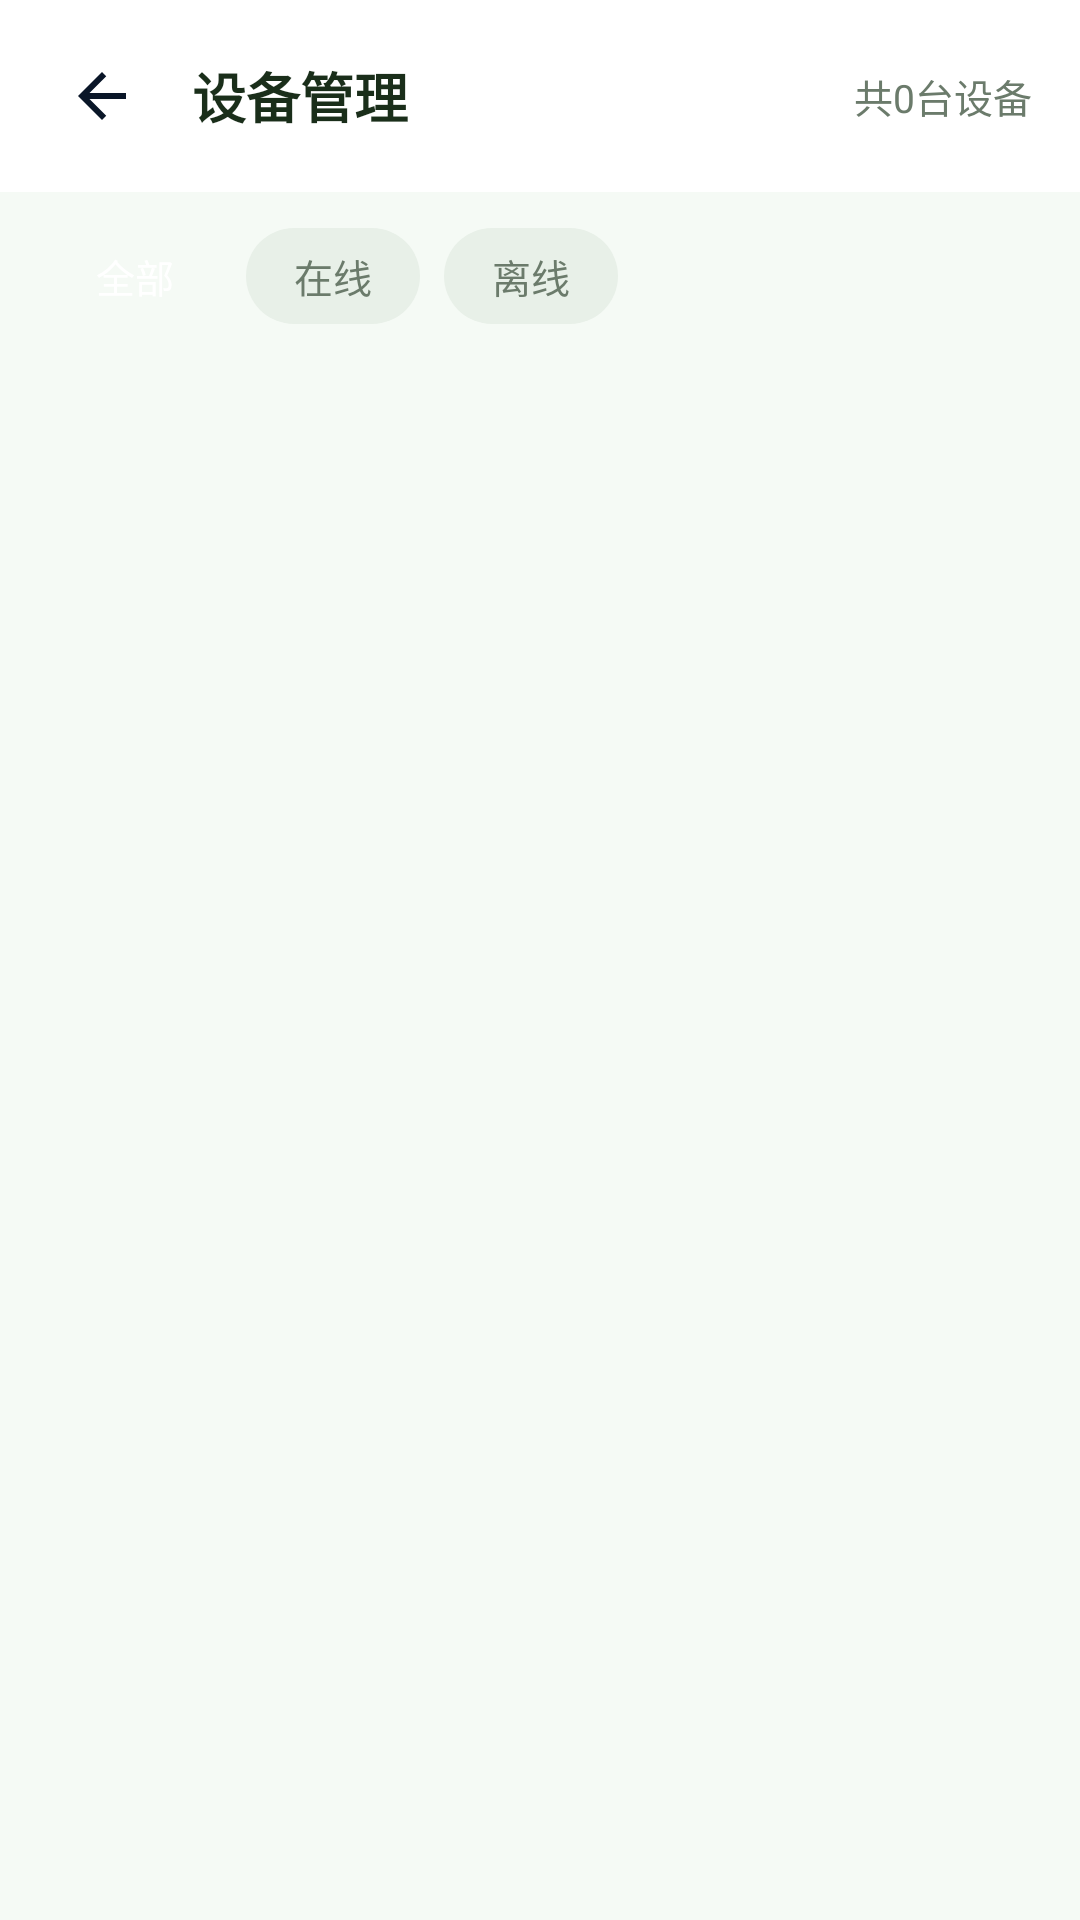

Here is an Android app screen rendered from its layout file. Give the layout XML and the strings, colors and styles it references.
<!-- AndroidManifest.xml: activity theme Theme.FitnessManagement.NoActionBar -->
<!-- res/layout/activity_device_management.xml -->
<?xml version="1.0" encoding="utf-8"?>
<LinearLayout xmlns:android="http://schemas.android.com/apk/res/android"
    xmlns:app="http://schemas.android.com/apk/res-auto"
    android:layout_width="match_parent"
    android:layout_height="match_parent"
    android:background="@color/bg_main"
    android:orientation="vertical">

    
    <com.google.android.material.appbar.AppBarLayout
        android:layout_width="match_parent"
        android:layout_height="wrap_content"
        android:background="@color/white"
        app:elevation="2dp">

        <LinearLayout
            android:layout_width="match_parent"
            android:layout_height="?attr/actionBarSize"
            android:gravity="center_vertical"
            android:orientation="horizontal"
            android:paddingHorizontal="16dp">

            <ImageView
                android:id="@+id/btnBack"
                android:layout_width="36dp"
                android:layout_height="36dp"
                android:padding="6dp"
                android:src="@drawable/ic_arrow_back"
                android:contentDescription="返回" />

            <TextView
                android:layout_width="0dp"
                android:layout_height="wrap_content"
                android:layout_weight="1"
                android:layout_marginStart="12dp"
                android:text="设备管理"
                android:textColor="@color/text_primary"
                android:textSize="18sp"
                android:textStyle="bold" />

            <TextView
                android:id="@+id/tvDeviceTotal"
                android:layout_width="wrap_content"
                android:layout_height="wrap_content"
                android:text="共0台设备"
                android:textColor="@color/text_secondary"
                android:textSize="13sp" />
        </LinearLayout>
    </com.google.android.material.appbar.AppBarLayout>

    
    <ProgressBar
        android:id="@+id/progressLoading"
        style="?android:attr/progressBarStyleHorizontal"
        android:layout_width="match_parent"
        android:layout_height="wrap_content"
        android:indeterminate="true"
        android:visibility="gone" />

    
    <LinearLayout
        android:layout_width="match_parent"
        android:layout_height="wrap_content"
        android:orientation="horizontal"
        android:paddingHorizontal="16dp"
        android:paddingTop="12dp"
        android:paddingBottom="4dp">

        <TextView
            android:id="@+id/chipAll"
            android:layout_width="wrap_content"
            android:layout_height="32dp"
            android:background="@drawable/bg_tab_active"
            android:gravity="center"
            android:paddingHorizontal="16dp"
            android:text="全部"
            android:textColor="@color/white"
            android:textSize="13sp" />

        <TextView
            android:id="@+id/chipOnline"
            android:layout_width="wrap_content"
            android:layout_height="32dp"
            android:layout_marginStart="8dp"
            android:background="@drawable/bg_tab_selector_inactive"
            android:gravity="center"
            android:paddingHorizontal="16dp"
            android:text="在线"
            android:textColor="@color/text_secondary"
            android:textSize="13sp" />

        <TextView
            android:id="@+id/chipOffline"
            android:layout_width="wrap_content"
            android:layout_height="32dp"
            android:layout_marginStart="8dp"
            android:background="@drawable/bg_tab_selector_inactive"
            android:gravity="center"
            android:paddingHorizontal="16dp"
            android:text="离线"
            android:textColor="@color/text_secondary"
            android:textSize="13sp" />
    </LinearLayout>

    
    <LinearLayout
        android:id="@+id/layoutEmpty"
        android:layout_width="match_parent"
        android:layout_height="match_parent"
        android:gravity="center"
        android:orientation="vertical"
        android:visibility="gone">

        <TextView
            android:layout_width="wrap_content"
            android:layout_height="wrap_content"
            android:text="暂无设备数据"
            android:textColor="@color/text_hint"
            android:textSize="15sp" />
    </LinearLayout>

    
    <androidx.recyclerview.widget.RecyclerView
        android:id="@+id/rvDevices"
        android:layout_width="match_parent"
        android:layout_height="match_parent"
        android:clipToPadding="false"
        android:padding="16dp" />
</LinearLayout>
<!-- resources referenced by this layout -->
<resources>
  <color name="bg_main">#F5FAF5</color>
  <color name="text_hint">#9CA89C</color>
  <color name="text_primary">#1A2E1A</color>
  <color name="text_secondary">#6B7B6B</color>
  <color name="white">#FFFFFF</color>
  <!-- drawable bg_tab_selector_inactive (drawable) -->
  <?xml version="1.0" encoding="utf-8"?>
  <shape xmlns:android="http://schemas.android.com/apk/res/android"
      android:shape="rectangle">
      <solid android:color="@color/bg_divider" />
      <corners android:radius="20dp" />
  </shape>
  <!-- drawable ic_arrow_back (drawable) -->
  <?xml version="1.0" encoding="utf-8"?>
  <vector xmlns:android="http://schemas.android.com/apk/res/android"
      android:width="24dp"
      android:height="24dp"
      android:viewportWidth="24"
      android:viewportHeight="24">
      <path
          android:fillColor="#0A1628"
          android:pathData="M20,11H7.83l5.59,-5.59L12,4l-8,8 8,8 1.41,-1.41L7.83,13H20v-2z" />
  </vector>
  <style name="Theme.FitnessManagement.NoActionBar" parent="Theme.FitnessManagement">
          <item name="windowActionBar">false</item>
          <item name="windowNoTitle">true</item>
      </style>
  <color name="bg_divider">#E8F0E8</color>
  <style name="Theme.FitnessManagement" parent="Theme.Material3.DayNight.NoActionBar">
          <item name="colorPrimary">@color/brand_blue</item>
          <item name="colorOnPrimary">@color/white</item>
          <item name="colorPrimaryContainer">@color/brand_blue_light</item>
          <item name="colorSecondary">@color/success_green</item>
          <item name="colorOnSecondary">@color/white</item>
          <item name="colorError">@color/danger_red</item>
          <item name="android:colorBackground">@color/bg_main</item>
          <item name="colorSurface">@color/bg_card</item>
          <item name="colorOnSurface">@color/text_primary</item>
          <item name="android:statusBarColor">@color/white</item>
          <item name="android:windowLightStatusBar">true</item>
      </style>
  <color name="brand_blue">#2E9E5A</color>
  <color name="brand_blue_light">#ECFDF5</color>
  <color name="success_green">#10B981</color>
  <color name="danger_red">#EF4444</color>
  <color name="bg_card">#FFFFFF</color>
</resources>
